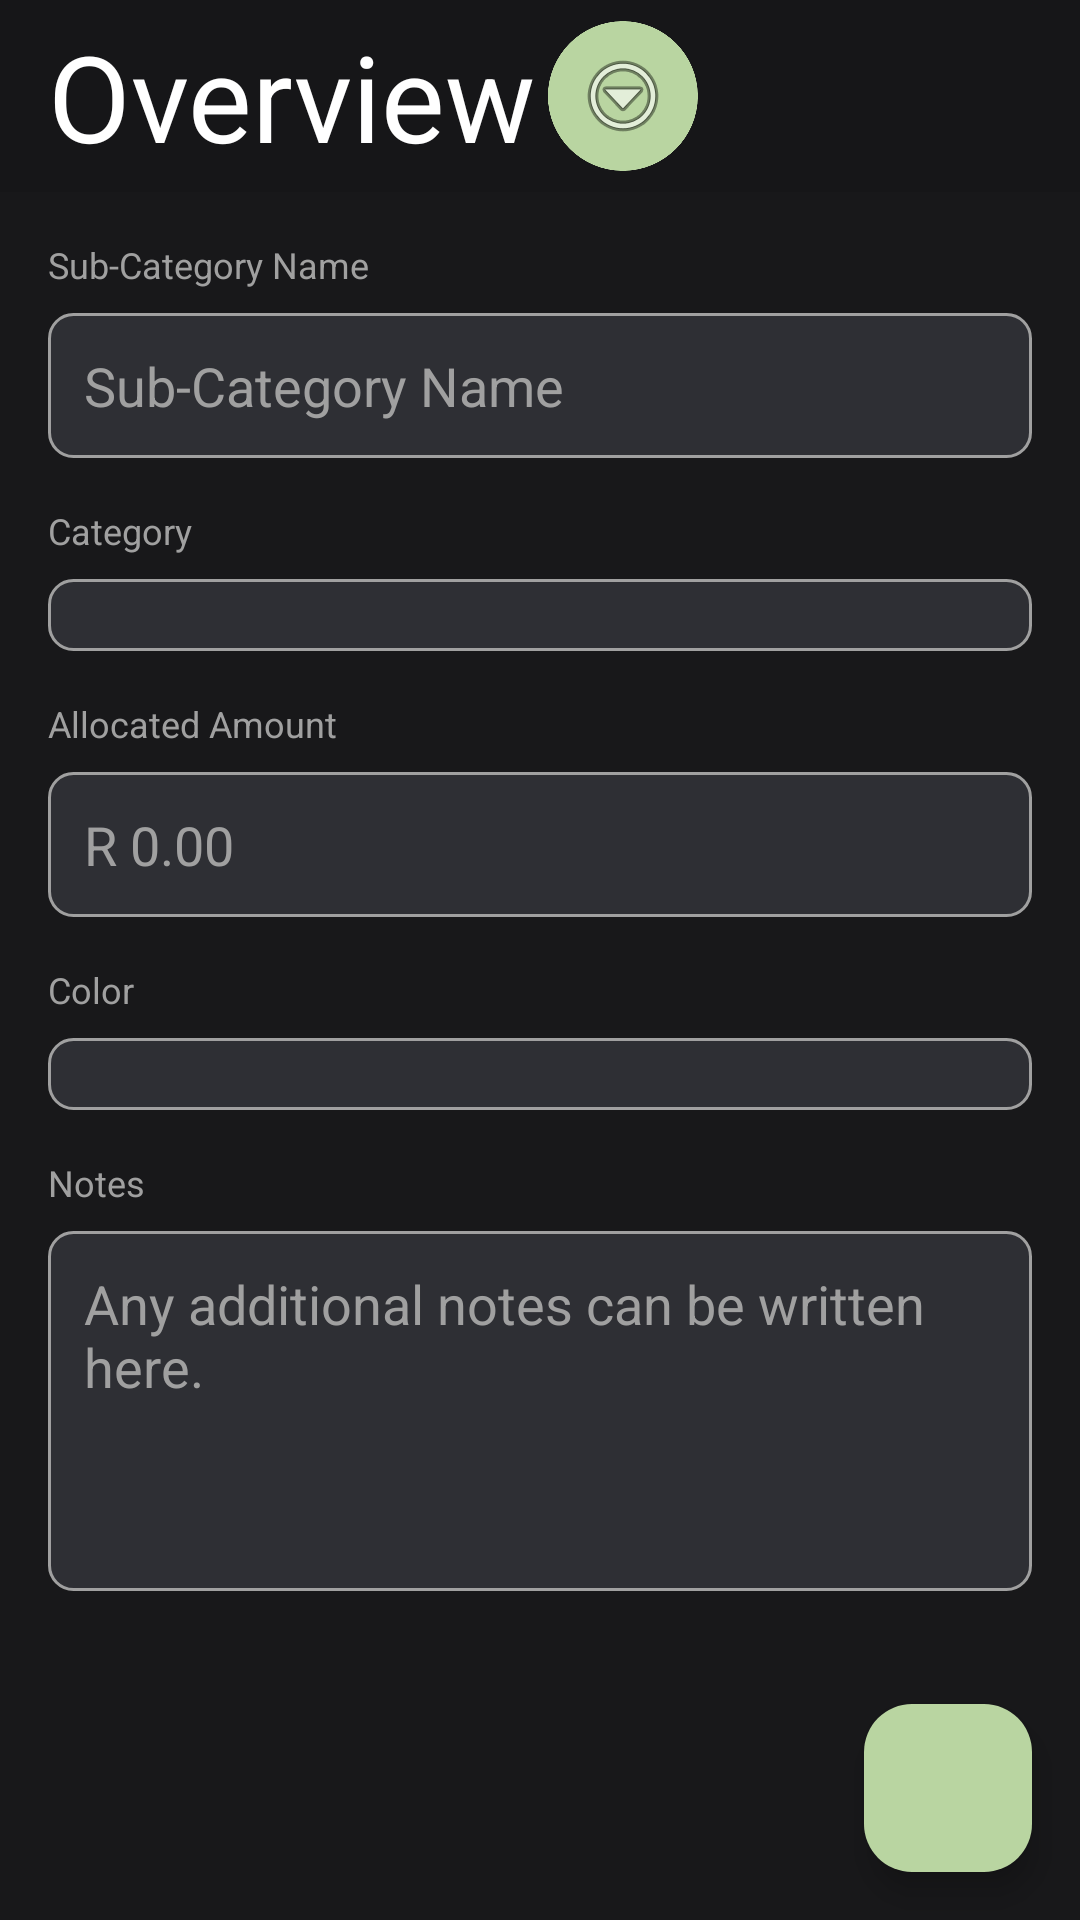

Android layout source for this screen:
<!-- AndroidManifest.xml: application theme Theme.SpendSprout_OPSC -->
<!-- res/layout/activity_edit_subcategory.xml -->
<?xml version="1.0" encoding="utf-8"?>
<androidx.drawerlayout.widget.DrawerLayout
    xmlns:android="http://schemas.android.com/apk/res/android"
    xmlns:app="http://schemas.android.com/apk/res-auto"
    xmlns:tools="http://schemas.android.com/tools"
    android:id="@+id/drawer_layout"
    android:layout_width="match_parent"
    android:layout_height="match_parent"
    android:fitsSystemWindows="true"
    android:background="@color/BackgroundColor">

    <FrameLayout
        android:layout_width="match_parent"
        android:layout_height="match_parent">

        <LinearLayout
            android:layout_width="match_parent"
            android:layout_height="match_parent"
            android:orientation="vertical">

            
            <include
                android:id="@+id/header_bar"
                layout="@layout/header_bar_layout"
                android:layout_width="match_parent"
                android:layout_height="wrap_content" />

            <ScrollView
                android:layout_width="match_parent"
                android:layout_height="match_parent"
                android:padding="16dp">

                <LinearLayout
                    android:layout_width="match_parent"
                    android:layout_height="wrap_content"
                    android:orientation="vertical">

                    <TextView
                        android:layout_width="wrap_content"
                        android:layout_height="wrap_content"
                        android:text="Sub-Category Name"
                        android:textColor="@color/SubTextColor"
                        android:textSize="12sp"
                        android:layout_marginBottom="8dp" />

                    <EditText
                        android:id="@+id/edt_subcategoryName"
                        android:layout_width="match_parent"
                        android:layout_height="wrap_content"
                        android:hint="Sub-Category Name"
                        android:textColor="@color/MainTextColor"
                        android:textColorHint="@color/SubTextColor"
                        android:background="@drawable/edit_text_background"
                        android:padding="12dp"
                        android:layout_marginBottom="16dp" />

                    <TextView
                        android:layout_width="wrap_content"
                        android:layout_height="wrap_content"
                        android:text="Category"
                        android:textColor="@color/SubTextColor"
                        android:textSize="12sp"
                        android:layout_marginBottom="8dp" />

                    <Spinner
                        android:id="@+id/spinner_Category"
                        android:layout_width="match_parent"
                        android:layout_height="wrap_content"
                        android:background="@drawable/edit_text_background"
                        android:padding="12dp"
                        android:layout_marginBottom="16dp" />

                    <TextView
                        android:layout_width="wrap_content"
                        android:layout_height="wrap_content"
                        android:text="Allocated Amount"
                        android:textColor="@color/SubTextColor"
                        android:textSize="12sp"
                        android:layout_marginBottom="8dp" />

                    <EditText
                        android:id="@+id/edt_AllocatedAmount"
                        android:layout_width="match_parent"
                        android:layout_height="wrap_content"
                        android:hint="R 0.00"
                        android:textColor="@color/MainTextColor"
                        android:textColorHint="@color/SubTextColor"
                        android:background="@drawable/edit_text_background"
                        android:padding="12dp"
                        android:inputType="numberDecimal"
                        android:layout_marginBottom="16dp" />

                    <TextView
                        android:layout_width="wrap_content"
                        android:layout_height="wrap_content"
                        android:text="Color"
                        android:textColor="@color/SubTextColor"
                        android:textSize="12sp"
                        android:layout_marginBottom="8dp" />

                    <Spinner
                        android:id="@+id/spinner_Color"
                        android:layout_width="match_parent"
                        android:layout_height="wrap_content"
                        android:background="@drawable/edit_text_background"
                        android:padding="12dp"
                        android:layout_marginBottom="16dp" />

                    <TextView
                        android:layout_width="wrap_content"
                        android:layout_height="wrap_content"
                        android:text="Notes"
                        android:textColor="@color/SubTextColor"
                        android:textSize="12sp"
                        android:layout_marginBottom="8dp" />

                    <EditText
                        android:id="@+id/edt_Notes"
                        android:layout_width="match_parent"
                        android:layout_height="120dp"
                        android:hint="Any additional notes can be written here."
                        android:textColor="@color/MainTextColor"
                        android:textColorHint="@color/SubTextColor"
                        android:background="@drawable/edit_text_background"
                        android:padding="12dp"
                        android:gravity="top"
                        android:inputType="textMultiLine" />

                </LinearLayout>
            </ScrollView>

            <LinearLayout
                android:layout_width="match_parent"
                android:layout_height="wrap_content"
                android:orientation="horizontal"
                android:layout_gravity="bottom"
                android:padding="16dp">

                <Button
                    android:id="@+id/btn_Cancel"
                    android:layout_width="0dp"
                    android:layout_height="wrap_content"
                    android:layout_weight="1"
                    android:layout_marginEnd="8dp"
                    android:text="@string/cancel"
                    android:background="@drawable/edit_text_background"
                    android:textColor="@color/MainTextColor" />

                <Button
                    android:id="@+id/btn_Save"
                    android:layout_width="0dp"
                    android:layout_height="wrap_content"
                    android:layout_weight="1"
                    android:layout_marginStart="8dp"
                    android:text="@string/save"
                    android:background="@drawable/edit_text_background"
                    android:textColor="@color/MainTextColor" />
            </LinearLayout>

        </LinearLayout>

        
        <com.google.android.material.floatingactionbutton.FloatingActionButton
            android:id="@+id/fab_SaveCategory"
            android:layout_width="wrap_content"
            android:layout_height="wrap_content"
            android:layout_gravity="bottom|end"
            android:layout_margin="16dp"
            android:contentDescription="@string/save"
            android:src="@drawable/ic_launcher_foreground"
            app:backgroundTint="@color/ButtonColor"
            app:tint="@color/IconColor" />

    </FrameLayout>

    
    <com.google.android.material.navigation.NavigationView
        android:id="@+id/nav_view"
        android:layout_width="280dp"
        android:layout_height="match_parent"
        android:layout_gravity="start"
        android:fitsSystemWindows="true"
        app:headerLayout="@layout/menu_header_layout"
        app:menu="@menu/drawer_menu"
        android:backgroundTint="@color/MenuBackgroundColor"
        app:itemTextColor="@color/black"
        app:subheaderColor="@color/black"
        app:itemIconTint="@color/IconColor" />

</androidx.drawerlayout.widget.DrawerLayout>
<!-- res/layout/header_bar_layout.xml (included above) -->
<?xml version="1.0" encoding="utf-8"?>
<androidx.constraintlayout.widget.ConstraintLayout xmlns:android="http://schemas.android.com/apk/res/android"
    xmlns:app="http://schemas.android.com/apk/res-auto"
    xmlns:tools="http://schemas.android.com/tools"
    android:layout_width="match_parent"
    android:layout_height="match_parent"
    android:background="@color/TopBarColor">

    

    <androidx.appcompat.widget.Toolbar
        android:id="@+id/toolbar"
        android:layout_width="match_parent"
        android:layout_height="?attr/actionBarSize"
        android:background="@color/TopBarColor"
        android:elevation="4dp"
        android:theme="@style/ThemeOverlay.AppCompat.Dark.ActionBar"
        app:layout_constraintTop_toTopOf="parent"
        app:title="Overview"
        app:titleTextAppearance="@style/HeaderTextStyle">

        
        <ImageButton
            android:id="@+id/btn_Menu"
            style="@style/CircularImageButton"
            android:layout_width="50dp"
            android:layout_height="50dp"
            android:layout_gravity="start"
            android:layout_marginStart="15dp"
            android:contentDescription="Menu button"
            android:src="@android:drawable/ic_menu_more" />

    </androidx.appcompat.widget.Toolbar>

</androidx.constraintlayout.widget.ConstraintLayout>
<!-- res/layout/menu_header_layout.xml (included above) -->
<?xml version="1.0" encoding="utf-8"?>
<LinearLayout xmlns:android="http://schemas.android.com/apk/res/android"
    xmlns:tools="http://schemas.android.com/tools"
    android:layout_width="match_parent"
    android:layout_height="wrap_content"
    android:orientation="vertical"
    android:paddingTop="32dp"
    android:paddingBottom="16dp"
    android:paddingHorizontal="16dp"
    android:background="@color/TopBarColor">

    <LinearLayout
        android:layout_width="match_parent"
        android:layout_height="wrap_content"
        android:minHeight="72dp"
        android:gravity="center_vertical"
        android:orientation="horizontal">

        <ImageView
            android:layout_width="56dp"
            android:layout_height="56dp"
            android:background="@drawable/circle_drawable"
            android:contentDescription="@null"
            tools:srcCompat="@tools:sample/avatars" />

        <TextView
            android:id="@+id/txt_Username"
            android:layout_width="0dp"
            android:layout_height="wrap_content"
            android:layout_marginStart="12dp"
            android:layout_weight="1"
            android:gravity="center_vertical"
            android:maxLines="1"
            android:ellipsize="end"
            android:text="Username"
            android:textAppearance="@style/SubHeaderTextStyle" />

        <ImageButton
            android:id="@+id/btn_CloseMenu"
            style="@style/CircularImageButton"
            android:layout_width="40dp"
            android:layout_height="40dp"
            android:contentDescription="@string/close"
            android:src="@android:drawable/ic_menu_close_clear_cancel" />
    </LinearLayout>

</LinearLayout>
<!-- resources referenced by this layout -->
<resources>
  <color name="BackgroundColor">#18181A</color>
  <color name="ButtonColor">#B9D5A1</color>
  <color name="IconColor">#2E2F34</color>
  <color name="MainTextColor">#FFFFFF</color>
  <color name="MenuBackgroundColor">#505359</color>
  <color name="SubTextColor">#A0A0A0</color>
  <color name="TopBarColor">#161618</color>
  <color name="black">#FF000000</color>
  <!-- drawable circle_drawable (drawable) -->
  <?xml version="1.0" encoding="utf-8"?>
  <shape xmlns:android="http://schemas.android.com/apk/res/android"
      android:shape="rectangle">
      <solid android:color="@color/white"/>   
      <corners android:radius="45dp"/>
  </shape>
  <!-- drawable edit_text_background (drawable) -->
  <?xml version="1.0" encoding="utf-8"?>
  <shape xmlns:android="http://schemas.android.com/apk/res/android"
      android:shape="rectangle">
      <solid android:color="@color/SubItemBackgroundColor" />
      <corners android:radius="8dp" />
      <stroke android:width="1dp" android:color="@color/SubTextColor" />
  </shape>
  <!-- drawable ic_launcher_foreground: webp bitmap (mipmap-hdpi, 3784 bytes) -->
  <string name="cancel">Cancel</string>
  <string name="close">Close</string>
  <string name="save">Save</string>
  <style name="CircularImageButton" parent="Widget.AppCompat.ImageButton">
          <item name="android:layout_width">50dp</item>
          <item name="android:layout_height">50dp</item>
          <item name="android:layout_margin">5dp</item>
          <item name="android:background">@drawable/circle_icon</item>
          <item name="android:backgroundTint">@color/ButtonColor</item>
          <item name="android:scaleType">centerInside</item>
      </style>
  <style name="HeaderTextStyle">
          <item name="android:textColor">@color/MainTextColor</item>
          <item name="android:textSize">40sp</item>
          <item name="android:fontFamily">sans-serif</item>
          <item name="android:layout_gravity">center</item>
      </style>
  <style name="SubHeaderTextStyle">
          <item name="android:textColor">@color/MainTextColor</item>
          <item name="android:textSize">24sp</item>
          <item name="android:fontFamily">sans-serif-light</item>
          <item name="android:layout_gravity">center</item>
      </style>
  <style name="Theme.SpendSprout_OPSC" parent="Base.Theme.SpendSprout_OPSC" />
  <color name="white">#FFFFFFFF</color>
  <color name="SubItemBackgroundColor">#2E2F34</color>
  <!-- drawable circle_icon: png bitmap (drawable, 18883 bytes) -->
  <style name="Base.Theme.SpendSprout_OPSC" parent="Theme.Material3.DayNight.NoActionBar">
          
          
      </style>
</resources>
